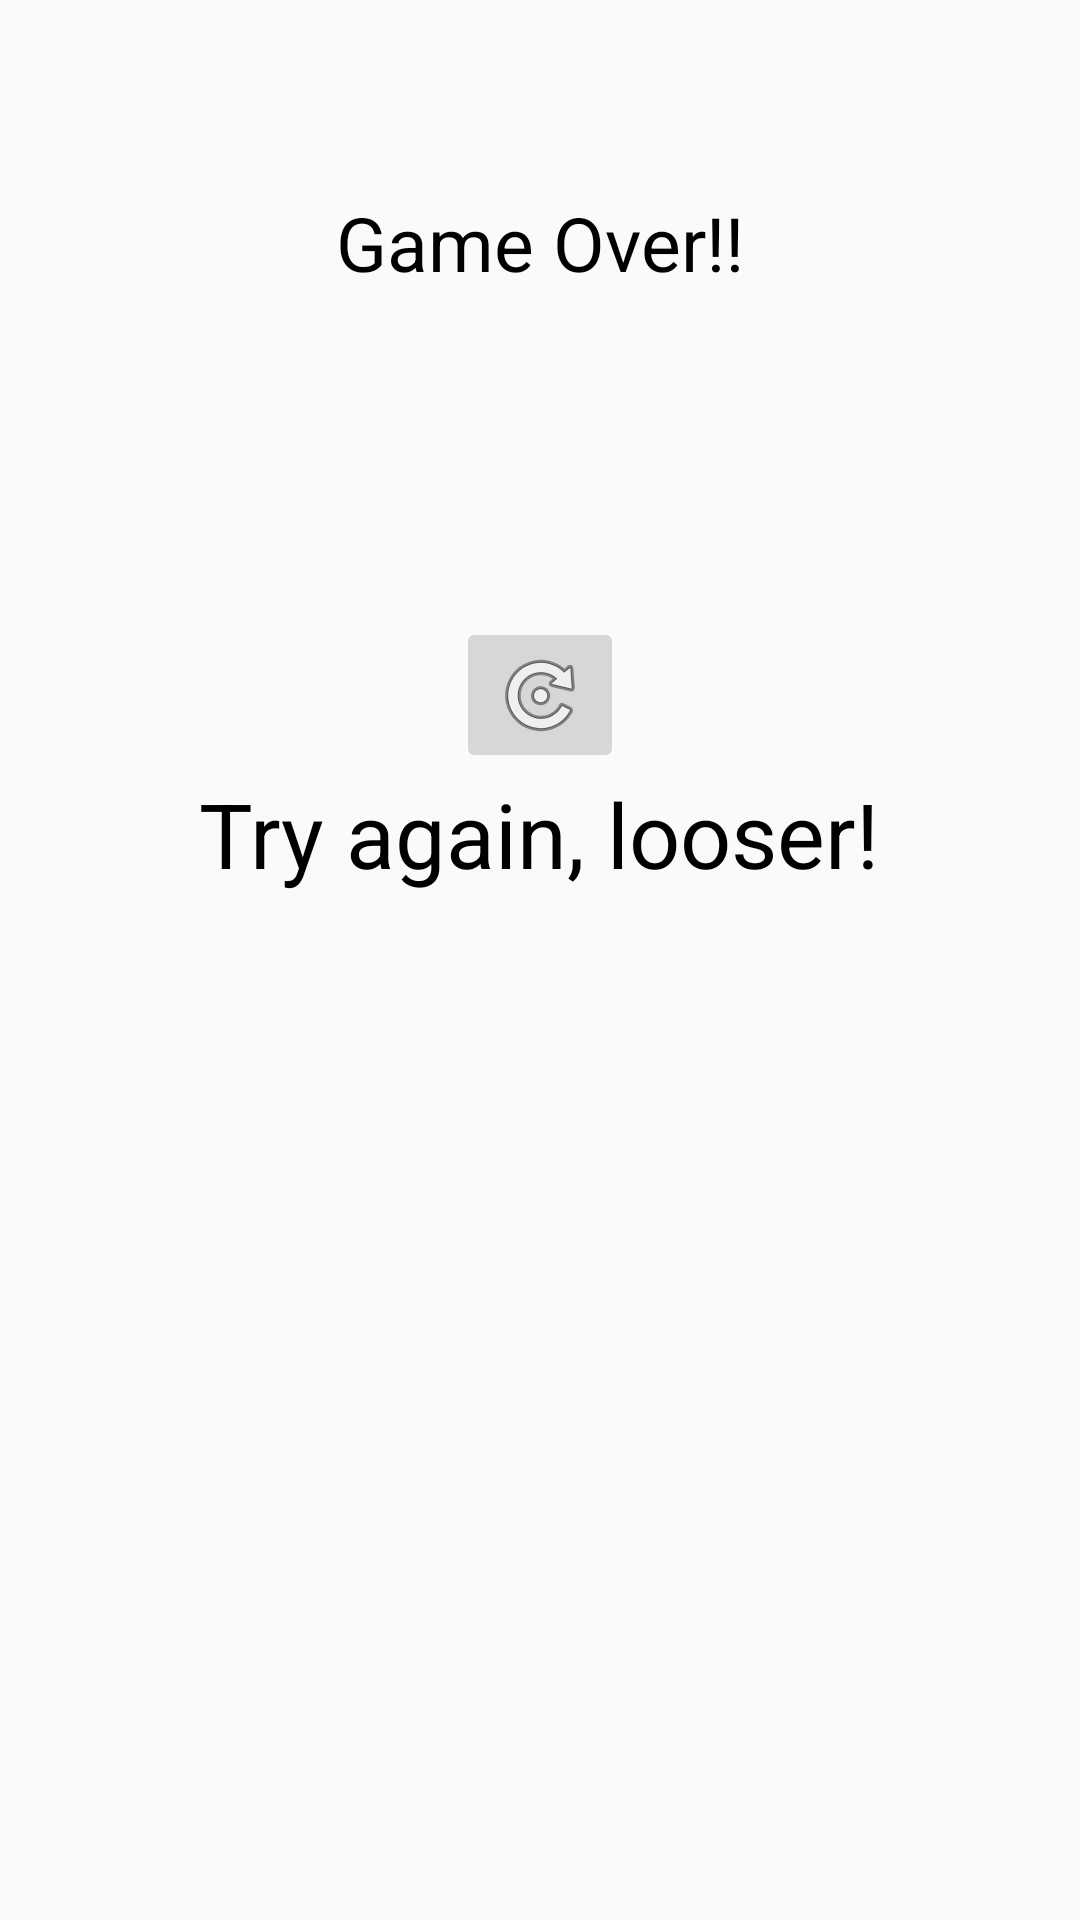

This screen was rendered from an Android layout file. Write that file and the resources it references.
<!-- AndroidManifest.xml: application theme AppBaseTheme -->
<!-- res/layout/wrong_answer_activity.xml -->
<RelativeLayout xmlns:android="http://schemas.android.com/apk/res/android"
                xmlns:tools="http://schemas.android.com/tools"
                android:layout_width="match_parent"
                android:layout_height="match_parent"
                android:paddingLeft="@dimen/activity_horizontal_margin"
                android:paddingRight="@dimen/activity_horizontal_margin"
                android:paddingTop="@dimen/activity_vertical_margin"
                android:paddingBottom="@dimen/activity_vertical_margin"
                tools:context="com.example.ledzee.timedquiz.WrongAnswerActivity"
                android:id="@+id/relativelayout">

    <TextView
        android:text="@string/game_over"
        android:layout_width="wrap_content"
        android:layout_height="wrap_content"
        android:id="@+id/textView"
        android:textSize="25sp"
        android:layout_centerHorizontal="true"
        android:layout_marginTop="48dp"
        style="@style/MajorTexts"/>

    <ImageButton
        android:layout_width="wrap_content"
        android:layout_height="wrap_content"
        android:id="@+id/playAgainButton"
        android:layout_below="@+id/textView"
        android:layout_centerHorizontal="true"
        android:layout_marginTop="108dp"
        android:src="@android:drawable/ic_menu_rotate"
        />

    <TextView
        android:layout_width="wrap_content"
        android:layout_height="wrap_content"
        android:textAppearance="?android:attr/textAppearanceSmall"
        android:text="@string/try_again_looser"
        android:id="@+id/textView2"
        android:layout_below="@+id/playAgainButton"
        android:layout_centerHorizontal="true"
        android:textSize="30sp"
        style="@style/MajorTexts"/>

</RelativeLayout>
<!-- resources referenced by this layout -->
<resources>
  <dimen name="activity_horizontal_margin">16dp</dimen>
  <dimen name="activity_vertical_margin">16dp</dimen>
  <string name="game_over">Game Over!!</string>
  <string name="try_again_looser">Try again, looser!</string>
  <style name="MajorTexts">
          <item name="android:textSize">@dimen/major_text_size</item>
          <item name="android:textColor">#ff000000</item>
      </style>
  <style name="AppBaseTheme" parent="Theme.AppCompat.Light.NoActionBar">
          
          <item name="colorPrimary">@color/Primary</item>
          <item name="colorPrimaryDark">@color/Secondary</item>
          <item name="android:windowNoTitle">true</item>
          <item name="windowActionBar">false</item>
      </style>
  <dimen name="major_text_size">20sp</dimen>
  <color name="Primary">#ff95ff35</color>
  <color name="Secondary">#ff51b46d</color>
</resources>
